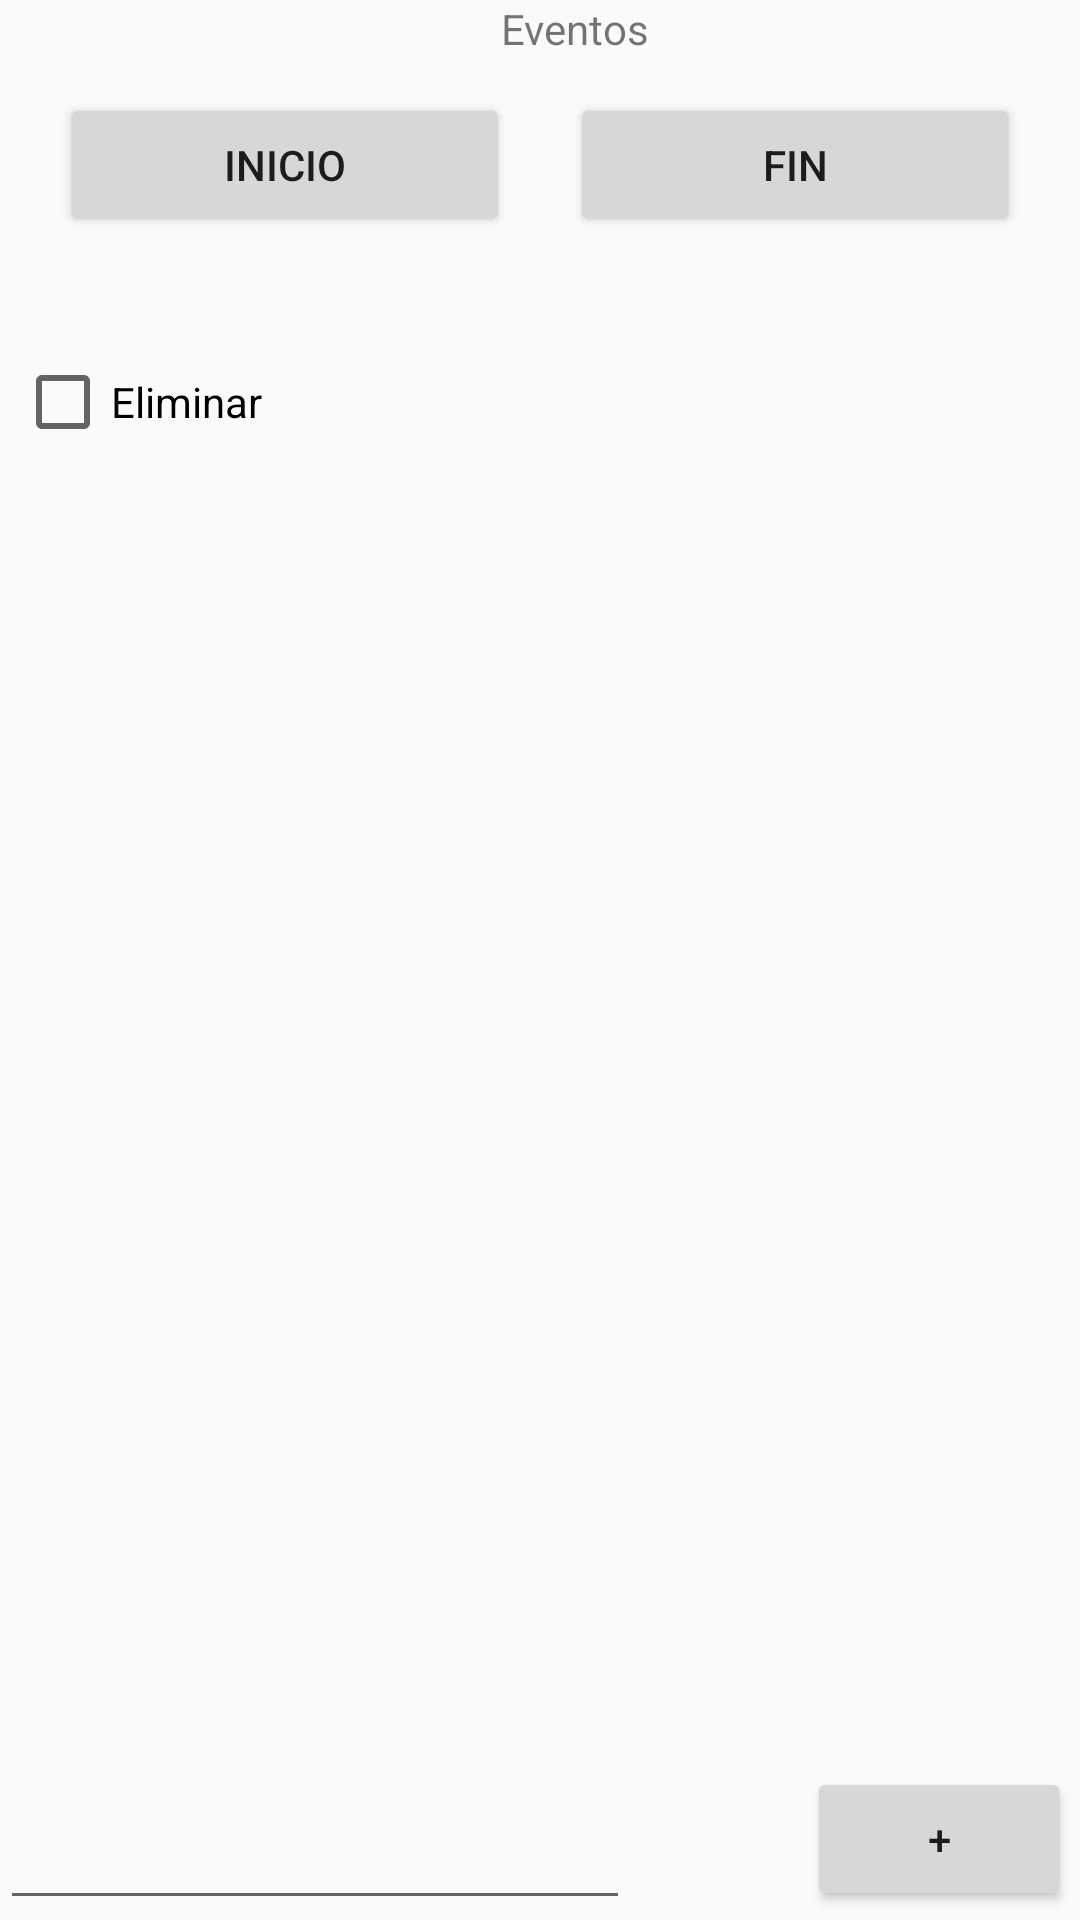

Reconstruct the res/layout file that produces this screen, plus the resources it refers to.
<!-- AndroidManifest.xml: application theme AppTheme -->
<!-- res/layout/activity_lista_eventos.xml -->
<?xml version="1.0" encoding="utf-8"?>
<android.support.constraint.ConstraintLayout xmlns:android="http://schemas.android.com/apk/res/android"
    xmlns:app="http://schemas.android.com/apk/res-auto"
    xmlns:tools="http://schemas.android.com/tools"
    android:layout_width="match_parent"
    android:layout_height="match_parent"
    tools:context=".ListaEventos">

    <ListView
        android:id="@android:id/list"
        android:layout_width="match_parent"
        android:layout_height="329dp"
        android:layout_marginBottom="5dp"
        android:layout_marginTop="8dp"
        app:layout_constraintBottom_toTopOf="@+id/button"
        app:layout_constraintEnd_toEndOf="parent"
        app:layout_constraintHorizontal_bias="0.0"
        app:layout_constraintStart_toStartOf="parent"
        app:layout_constraintTop_toBottomOf="@+id/chk_ListaEventosEliminar" />

    <TextView
        android:id="@+id/titleListaEventos"
        android:layout_width="wrap_content"
        android:layout_height="wrap_content"
        android:layout_marginEnd="167dp"
        android:layout_marginLeft="167dp"
        android:layout_marginRight="167dp"
        android:layout_marginStart="167dp"
        android:text="Eventos"
        app:layout_constraintEnd_toEndOf="parent"
        app:layout_constraintHorizontal_bias="0.0"
        app:layout_constraintStart_toStartOf="parent"
        app:layout_constraintTop_toTopOf="parent" />

    <Button
        android:id="@+id/btn_listaFechaInicial"
        android:layout_width="150dp"
        android:layout_height="wrap_content"
        android:layout_marginLeft="20dp"
        android:layout_marginStart="20dp"
        android:layout_marginTop="12dp"
        android:ems="10"
        android:onClick="showTimePickerDialogInicio"
        android:text="Inicio"
        app:layout_constraintStart_toStartOf="parent"
        app:layout_constraintTop_toBottomOf="@+id/titleListaEventos" />

    <Button
        android:id="@+id/btn_listaFechaFinal"
        android:layout_width="150dp"
        android:layout_height="wrap_content"
        android:layout_marginEnd="20dp"
        android:layout_marginRight="20dp"
        android:layout_marginTop="12dp"
        android:ems="10"
        android:onClick="showTimePickerDialogFin"
        android:text="Fin"
        app:layout_constraintEnd_toEndOf="parent"
        app:layout_constraintTop_toBottomOf="@+id/titleListaEventos" />

    <TextView
        android:id="@+id/txv_ListaFechaInicial"
        android:layout_width="wrap_content"
        android:layout_height="wrap_content"
        android:layout_marginLeft="10dp"
        android:layout_marginStart="10dp"
        android:layout_marginTop="5dp"
        app:layout_constraintStart_toStartOf="parent"
        app:layout_constraintTop_toBottomOf="@+id/btn_listaFechaInicial" />

    <TextView
        android:id="@+id/txv_ListaFechaFinal"
        android:layout_width="wrap_content"
        android:layout_height="wrap_content"
        android:layout_marginEnd="10dp"
        android:layout_marginRight="10dp"
        android:layout_marginTop="5dp"
        app:layout_constraintEnd_toEndOf="parent"
        app:layout_constraintTop_toBottomOf="@+id/btn_listaFechaInicial" />

    <Button
        android:id="@+id/button"
        android:layout_width="wrap_content"
        android:layout_height="wrap_content"
        android:layout_marginBottom="3dp"
        android:layout_marginEnd="3dp"
        android:layout_marginRight="3dp"
        android:text="+"
        android:onClick="newEvento"
        app:layout_constraintBottom_toBottomOf="parent"
        app:layout_constraintEnd_toEndOf="parent" />

    <CheckBox
        android:id="@+id/chk_ListaEventosEliminar"
        android:layout_width="wrap_content"
        android:layout_height="30dp"
        android:layout_marginLeft="5dp"
        android:layout_marginStart="5dp"
        android:layout_marginTop="40dp"
        android:text="Eliminar"
        app:layout_constraintStart_toStartOf="parent"
        app:layout_constraintTop_toBottomOf="@+id/btn_listaFechaInicial" />

    <EditText
        android:id="@+id/edt_ListaEventosBuscar"
        android:layout_width="wrap_content"
        android:layout_height="wrap_content"
        android:ems="10"
        android:inputType="textPersonName"
        app:layout_constraintBottom_toBottomOf="parent"
        app:layout_constraintStart_toStartOf="parent"
        tools:text="Buscar" />
</android.support.constraint.ConstraintLayout>
<!-- resources referenced by this layout -->
<resources>
  <style name="AppTheme" parent="Theme.AppCompat.Light.DarkActionBar">
          
          <item name="colorPrimary">@color/colorPrimary</item>
          <item name="colorPrimaryDark">@color/colorPrimaryDark</item>
          <item name="colorAccent">@color/colorAccent</item>
      </style>
  <!-- not gathered from this repository: default colours our renderer supplied (Android Studio template values) -->
  <color name="colorPrimary">#FF6200EE</color>
  <color name="colorPrimaryDark">#FF3700B3</color>
  <color name="colorAccent">#FF03DAC5</color>
</resources>
